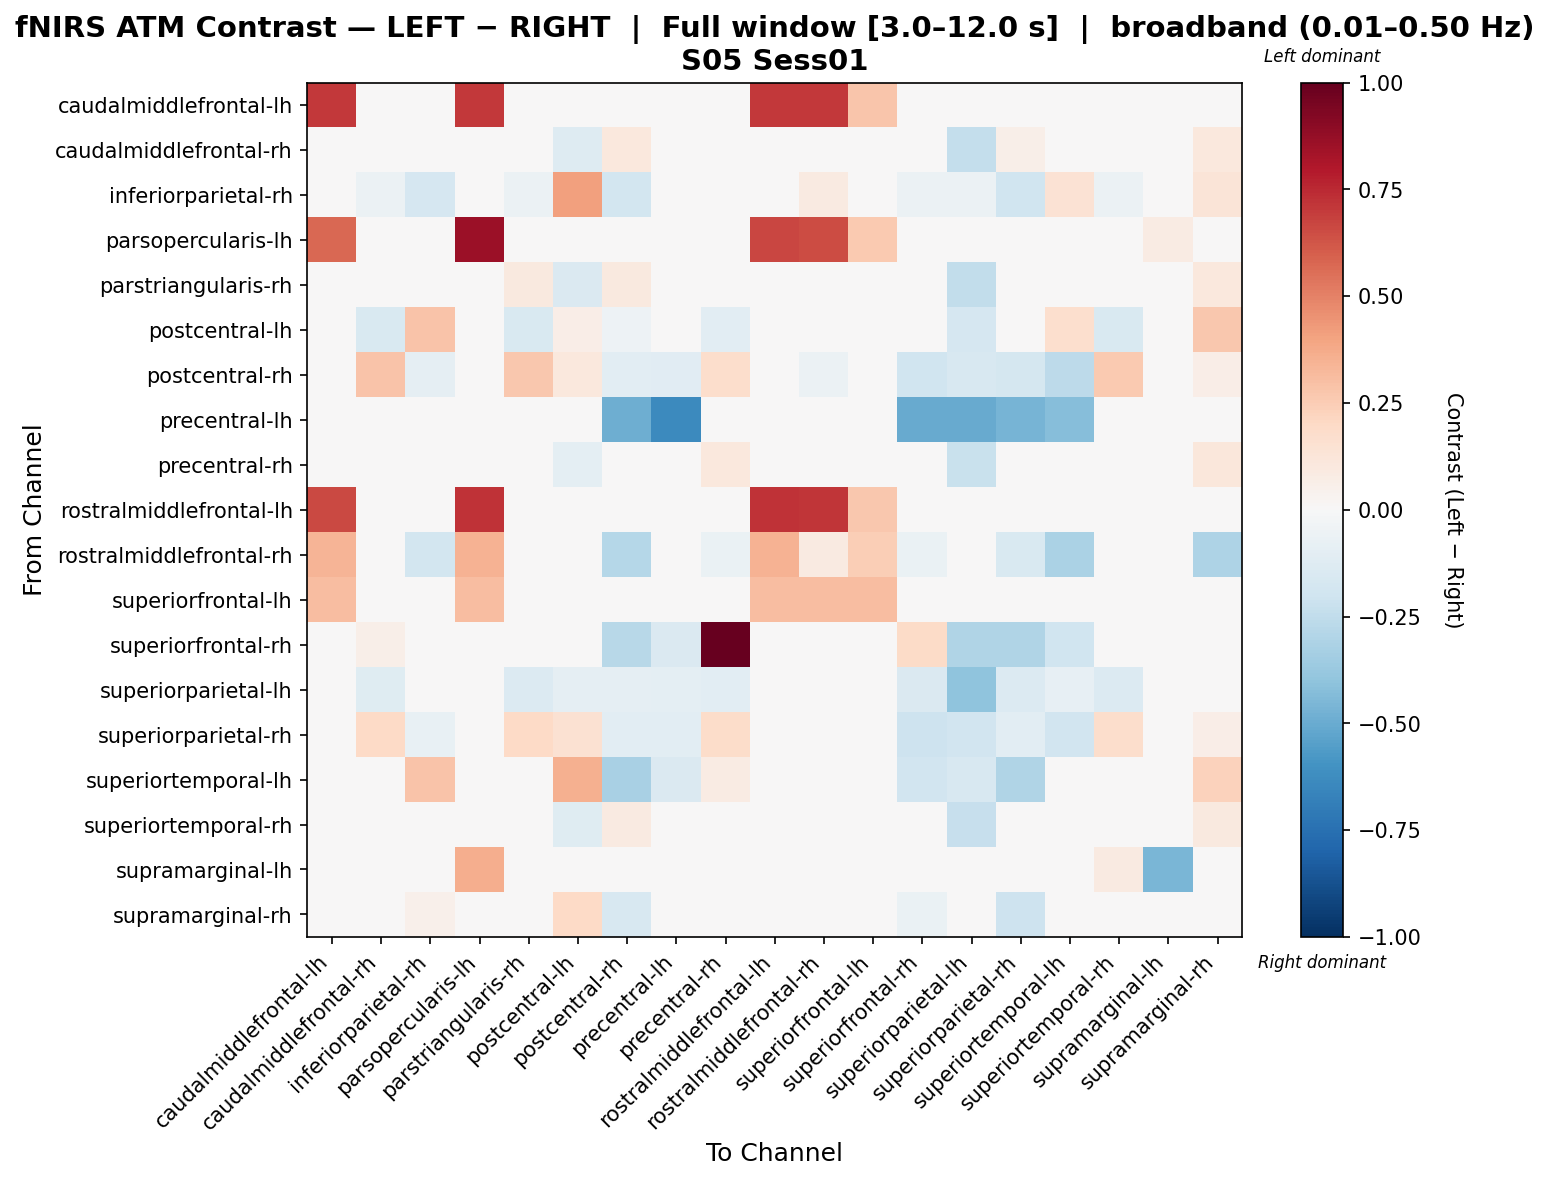

Values plotted in this chart, from the file beside it:
, caudalmiddlefrontal-lh, caudalmiddlefrontal-rh, inferiorparietal-rh, parsopercularis-lh, parstriangularis-rh, postcentral-lh, postcentral-rh, precentral-lh, precentral-rh, rostralmiddlefrontal-lh, rostralmiddlefrontal-rh, superiorfrontal-lh, superiorfrontal-rh, superiorparietal-lh, superiorparietal-rh, superiortemporal-lh, superiortemporal-rh, supramarginal-lh, supramarginal-rh
caudalmiddlefrontal-lh, 0.7037, 0.0, 0.0, 0.7037, 0.0, 0.0, 0.0, 0.0, 0.0, 0.7037, 0.7037, 0.2757, 0.0, 0.0, 0.0, 0.0, 0.0, 0.0, 0.0
caudalmiddlefrontal-rh, 0.0, 0.04831, -0.02016, 0.0, 0.04436, -0.1302, 0.1064, 0.0, -0.03518, 0.0, 0.0, 0.0, 0.03122, -0.2366, 0.05783, 0.03162, -0.007017, 0.0, 0.1093
inferiorparietal-rh, 0.0, -0.05693, -0.1693, 0.0, -0.05693, 0.4134, -0.1798, 0.0, 0.04767, 0.0, 0.0906, 0.0, -0.05693, -0.05693, -0.1973, 0.1483, -0.05693, 0.0, 0.131
parsopercularis-lh, 0.5714, 0.0, 0.0, 0.8531, 0.0, 0.0, 0.0, 0.0, 0.0, 0.6653, 0.6492, 0.2656, 0.0, 0.0, 0.0, 0.0, 0.0, 0.08585, 0.0
parstriangularis-rh, 0.0, 0.02185, -0.02016, 0.0, 0.09732, -0.1416, 0.09505, 0.0, -0.009234, 0.0, 0.0, 0.0, 0.02422, -0.2429, 0.04806, 0.03305, -0.008066, 0.0, 0.1024
postcentral-lh, 0.0, -0.1513, 0.2883, 0.0, -0.1513, 0.06305, -0.05353, 0.0, -0.1068, 0.0, 0.04374, 0.0, -0.02244, -0.1675, -0.03334, 0.1713, -0.1513, 0.0, 0.2712
postcentral-rh, 0.0, 0.2872, -0.08783, 0.0, 0.2719, 0.1024, -0.1088, -0.1157, 0.1793, 0.0, -0.05626, 0.0, -0.1983, -0.1594, -0.1786, -0.2601, 0.259, 0.0, 0.06525
precentral-lh, 0.0, -0.009658, -0.009658, 0.0, -0.009658, -0.009658, -0.4846, -0.6389, -0.009658, 0.0, 0.0, 0.0, -0.5039, -0.5039, -0.4652, -0.4266, -0.009658, 0.0, -0.009658
precentral-rh, 0.0, -0.01688, 0.01806, 0.0, 0.04543, -0.1003, 0.004603, 0.0, 0.1078, 0.0, 0.01285, 0.0, -0.02771, -0.2209, 0.01555, 0.02577, 0.02053, 0.0, 0.1151
rostralmiddlefrontal-lh, 0.664, 0.0, 0.0, 0.7212, 0.0, 0.0, 0.0, 0.0, 0.0, 0.7212, 0.713, 0.2713, 0.0, 0.0, 0.0, 0.0, 0.0, 0.0, 0.0
rostralmiddlefrontal-rh, 0.3399, 0.0, -0.1822, 0.3501, 0.0, 0.002366, -0.2875, 0.0, -0.06309, 0.3501, 0.09126, 0.2488, -0.06507, 0.0, -0.1553, -0.3198, 0.0, 0.0, -0.3096
superiorfrontal-lh, 0.3091, 0.0, 0.0, 0.3091, 0.0, 0.0, 0.0, 0.0, 0.0, 0.3091, 0.3091, 0.3091, 0.0, 0.0, 0.0, 0.0, 0.0, 0.0, 0.0
superiorfrontal-rh, 0.0, 0.05496, -0.02691, 0.0, 0.04408, 0.006932, -0.2736, -0.147, 1.0, 0.0, -0.01825, 0.0, 0.1903, -0.2989, -0.3046, -0.1983, 0.01846, 0.0, -0.04714
superiorparietal-lh, 0.0, -0.1232, -0.01833, 0.0, -0.1379, -0.08751, -0.0869, -0.09551, -0.1018, 0.0, 0.0, 0.0, -0.1411, -0.4011, -0.1404, -0.08509, -0.1401, 0.0, 0.01368
superiorparietal-rh, 0.0, 0.1975, -0.07501, 0.0, 0.1975, 0.1554, -0.1081, -0.103, 0.182, 0.0, 0.005221, 0.0, -0.2096, -0.189, -0.1045, -0.1906, 0.1729, 0.0, 0.06922
superiortemporal-lh, 0.0, 0.0481, 0.2841, 0.0, 0.0481, 0.3524, -0.3256, -0.1465, 0.08277, 0.0, 0.04065, 0.0, -0.1877, -0.1595, -0.3046, -0.007088, 0.0481, 0.0, 0.2267
superiortemporal-rh, 0.0, 0.00512, -0.02016, 0.0, 0.04317, -0.1178, 0.09335, 0.0, 0.008866, 0.0, 0.0, 0.0, 0.01878, -0.229, 0.03431, 0.03288, 0.02907, 0.0, 0.1014
supramarginal-lh, 0.0, 0.0, 0.0, 0.3636, 0.0, 0.0, 0.0, 0.0, 0.0, 0.0, 0.0, 0.0, 0.0, 0.0, 0.0, 0.0, 0.0909, -0.4545, 0.0
supramarginal-rh, 0.0, 0.0493, 0.05248, 0.0, 0.0493, 0.2, -0.1576, 0.0, 0.04276, 0.0, -0.006557, 0.0, -0.06282, -0.02558, -0.2037, -0.001718, 0.0493, 0.0, 0.0149
